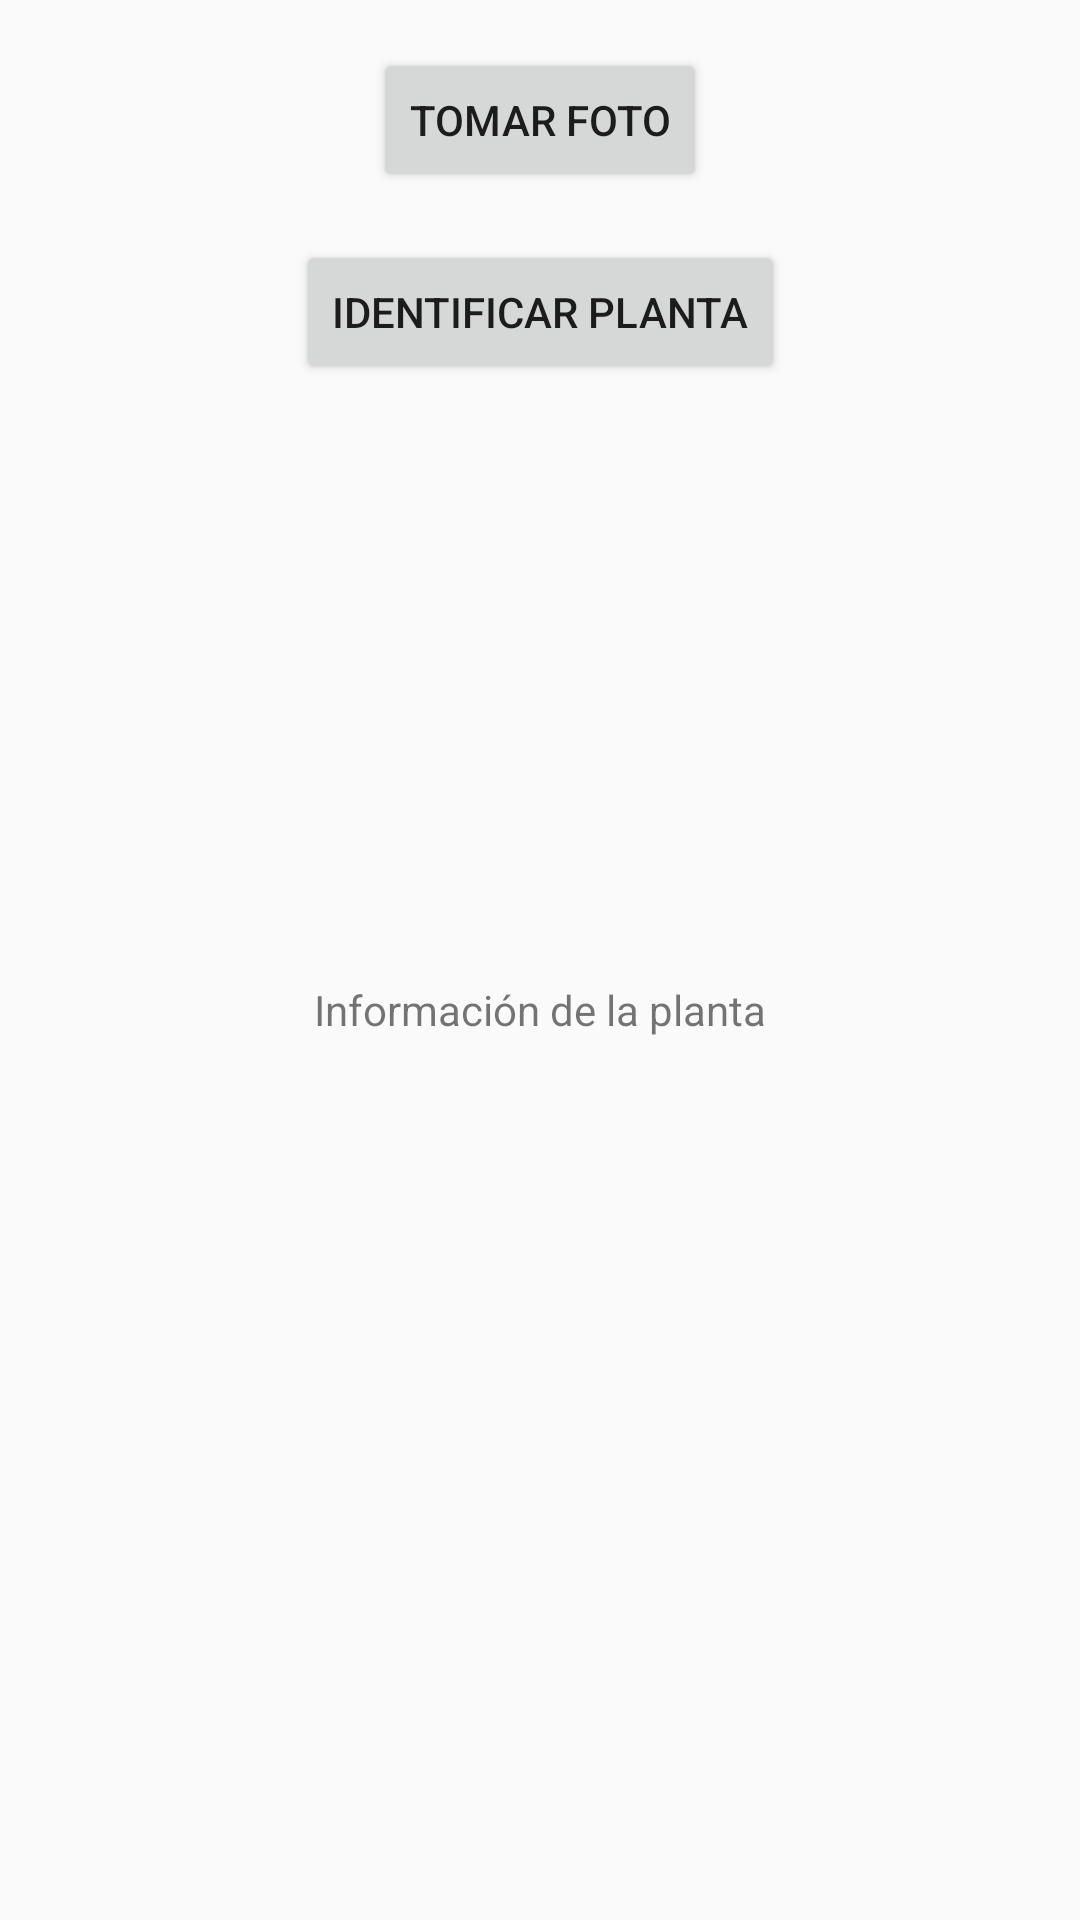

This screen was rendered from an Android layout file. Write that file and the resources it references.
<!-- AndroidManifest.xml: application theme Theme.TextoyFuente -->
<!-- res/layout/identificarplantas.xml -->
<?xml version="1.0" encoding="utf-8"?>
<androidx.constraintlayout.widget.ConstraintLayout
    xmlns:android="http://schemas.android.com/apk/res/android"
    xmlns:app="http://schemas.android.com/apk/res-auto"
    xmlns:tools="http://schemas.android.com/tools"
    android:layout_width="match_parent"
    android:layout_height="match_parent"
    tools:context=".IdentificarPlanta">

    
    <Button
        android:id="@+id/identificarfoto"
        android:layout_width="wrap_content"
        android:layout_height="wrap_content"
        android:layout_marginTop="16dp"
        android:text="@string/tomarfoto"
        app:layout_constraintEnd_toEndOf="parent"
        app:layout_constraintStart_toStartOf="parent"
        app:layout_constraintTop_toTopOf="parent" />

    
    <Button
        android:id="@+id/buttonIdentificar"
        android:layout_width="wrap_content"
        android:layout_height="wrap_content"
        android:layout_marginTop="16dp"
        android:text="@string/identificarfoto"
        app:layout_constraintEnd_toEndOf="parent"
        app:layout_constraintStart_toStartOf="parent"
        app:layout_constraintTop_toBottomOf="@id/identificarfoto" />

    
    <ImageView
        android:id="@+id/imageView"
        android:layout_width="207dp"
        android:layout_height="167dp"
        android:layout_marginTop="16dp"
        app:layout_constraintEnd_toEndOf="parent"
        app:layout_constraintStart_toStartOf="parent"
        app:layout_constraintTop_toBottomOf="@id/buttonIdentificar" />


    <TextView
        android:id="@+id/textView"
        android:layout_width="wrap_content"
        android:layout_height="wrap_content"
        android:layout_marginTop="16dp"
        android:text="@string/informacionplanta"
        app:layout_constraintEnd_toEndOf="parent"
        app:layout_constraintStart_toStartOf="parent"
        app:layout_constraintTop_toBottomOf="@id/imageView" />
</androidx.constraintlayout.widget.ConstraintLayout>
<!-- resources referenced by this layout -->
<resources>
  <string name="identificarfoto">Identificar Planta</string>
  <string name="informacionplanta">Información de la planta</string>
  <string name="tomarfoto">Tomar Foto</string>
  <style name="Theme.TextoyFuente" parent="Theme.AppCompat.Light.NoActionBar" />
</resources>
